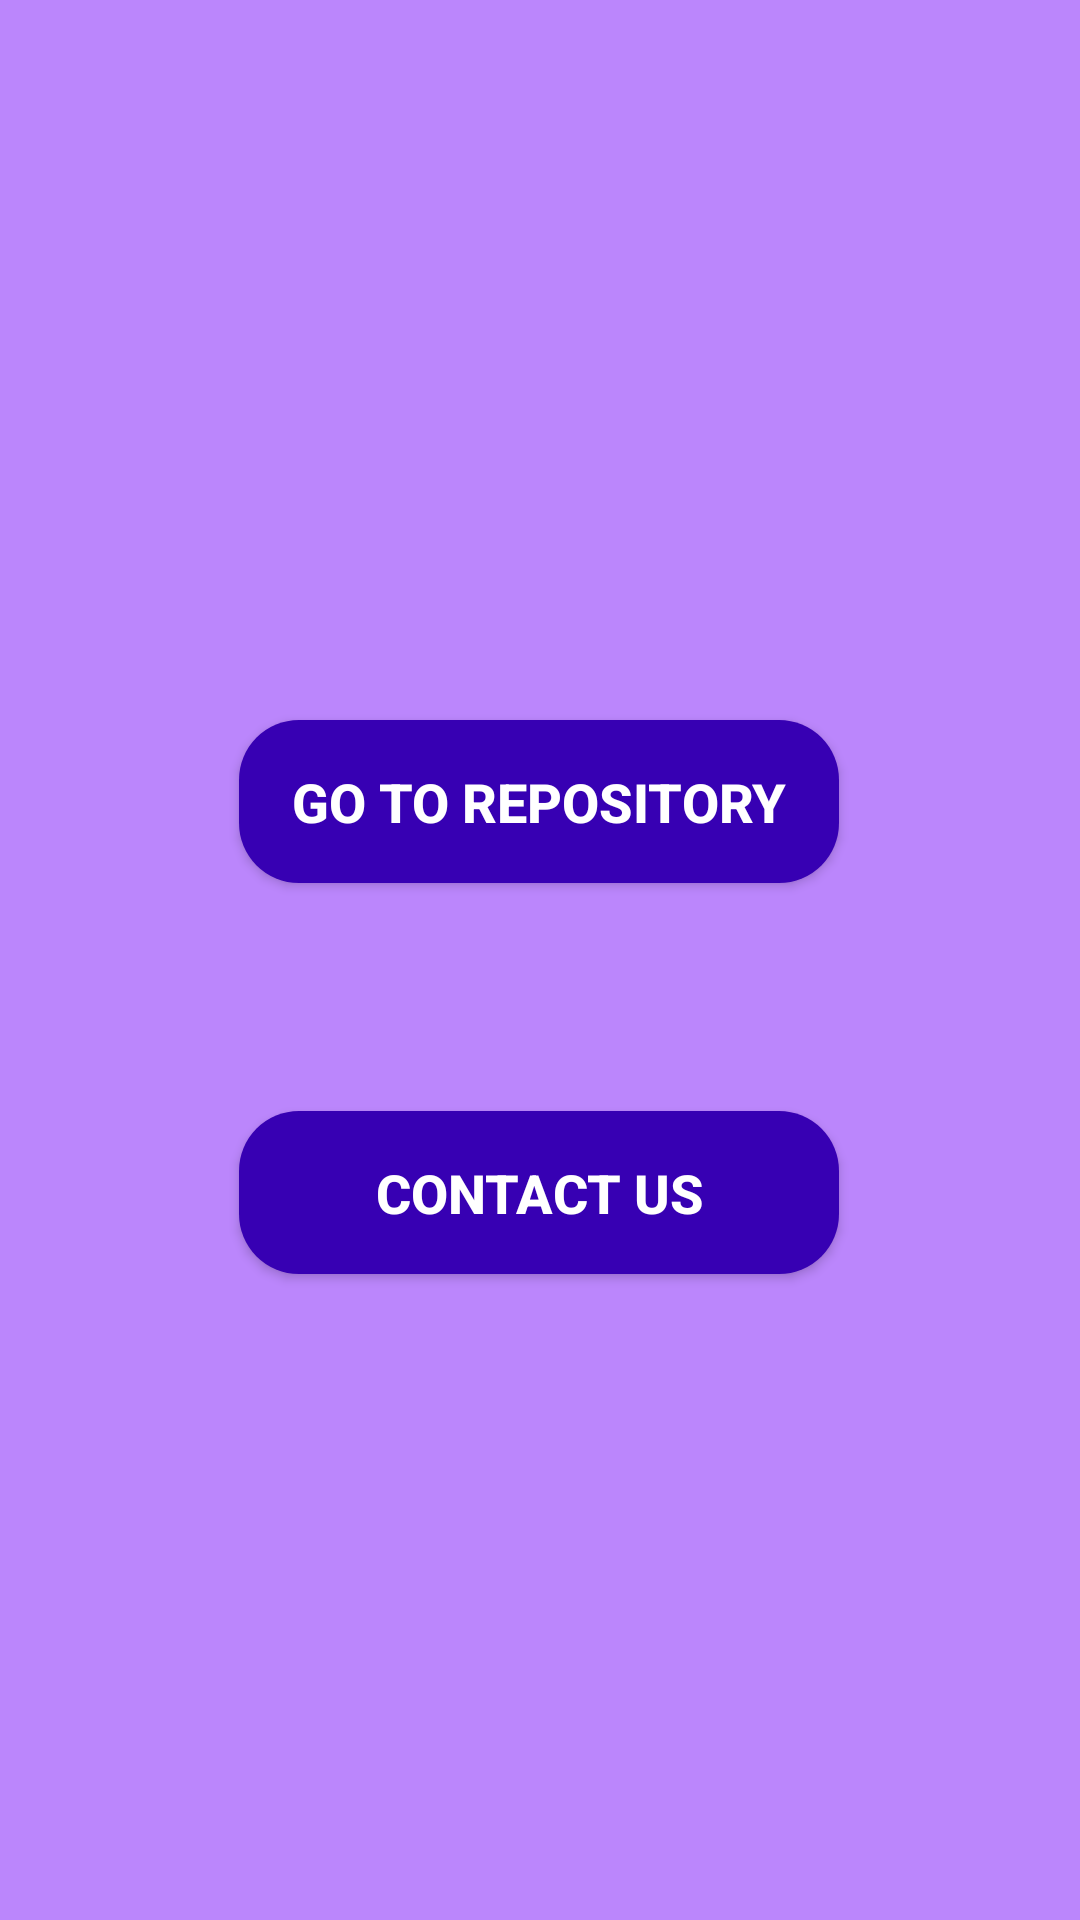

Android layout source for this screen:
<!-- AndroidManifest.xml: application theme Theme.QuranApp -->
<!-- res/layout/activity_landing_page.xml -->
<?xml version="1.0" encoding="utf-8"?>
<androidx.constraintlayout.widget.ConstraintLayout xmlns:android="http://schemas.android.com/apk/res/android"
    xmlns:app="http://schemas.android.com/apk/res-auto"
    xmlns:tools="http://schemas.android.com/tools"
    android:layout_width="match_parent"
    android:layout_height="match_parent"
    tools:context=".Landing_Page"
    android:background="@color/purple_200">

    <Button
        android:id="@+id/github"
        android:layout_width="200dp"
        android:layout_height="wrap_content"
        android:layout_marginTop="240dp"
        android:background="@drawable/landing_buttons"
        android:padding="15dp"
        android:text="Go to Repository"
        android:textAlignment="center"

        android:textColor="@color/white"
        android:textSize="18dp"
        android:textStyle="bold"


        app:layout_constraintEnd_toEndOf="parent"
        app:layout_constraintHorizontal_bias="0.497"
        app:layout_constraintStart_toStartOf="parent"
        app:layout_constraintTop_toTopOf="parent" />

    <Button
        android:id="@+id/contact"

        android:layout_width="200dp"
        android:layout_height="wrap_content"
        android:layout_marginTop="76dp"
        android:background="@drawable/landing_buttons"
        android:padding="15dp"
        android:text="Contact us"
        android:textColor="@color/white"
        android:textSize="18dp"
        android:textStyle="bold"

        app:layout_constraintEnd_toEndOf="parent"
        app:layout_constraintHorizontal_bias="0.497"
        app:layout_constraintStart_toStartOf="parent"
        app:layout_constraintTop_toBottomOf="@+id/github" />
</androidx.constraintlayout.widget.ConstraintLayout>
<!-- resources referenced by this layout -->
<resources>
  <!-- drawable landing_buttons (drawable) -->
  <?xml version="1.0" encoding="utf-8"?>
  <shape xmlns:android="http://schemas.android.com/apk/res/android">
  
      <solid android:width="2dp"  android:color="@color/purple_700"/>
      <corners  android:radius="20dp"/>
  </shape>
  <style name="Theme.QuranApp" parent="Theme.AppCompat.DayNight.NoActionBar">
          
          <item name="colorPrimary">@color/purple_500</item>
          <item name="colorPrimaryVariant">@color/purple_700</item>
          <item name="colorOnPrimary">@color/white</item>
          
          <item name="colorSecondary">@color/teal_200</item>
          <item name="colorSecondaryVariant">@color/teal_700</item>
          <item name="colorOnSecondary">@color/black</item>
          
          <item name="android:statusBarColor">?attr/colorPrimaryVariant</item>
          
      </style>
  <!-- not gathered from this repository: default colours our renderer supplied (Android Studio template values) -->
  <color name="purple_200">#FFBB86FC</color>
  <color name="purple_500">#FF6200EE</color>
  <color name="purple_700">#FF3700B3</color>
  <color name="teal_200">#FF03DAC5</color>
  <color name="teal_700">#FF018786</color>
  <color name="black">#FF000000</color>
  <color name="white">#FFFFFFFF</color>
</resources>
